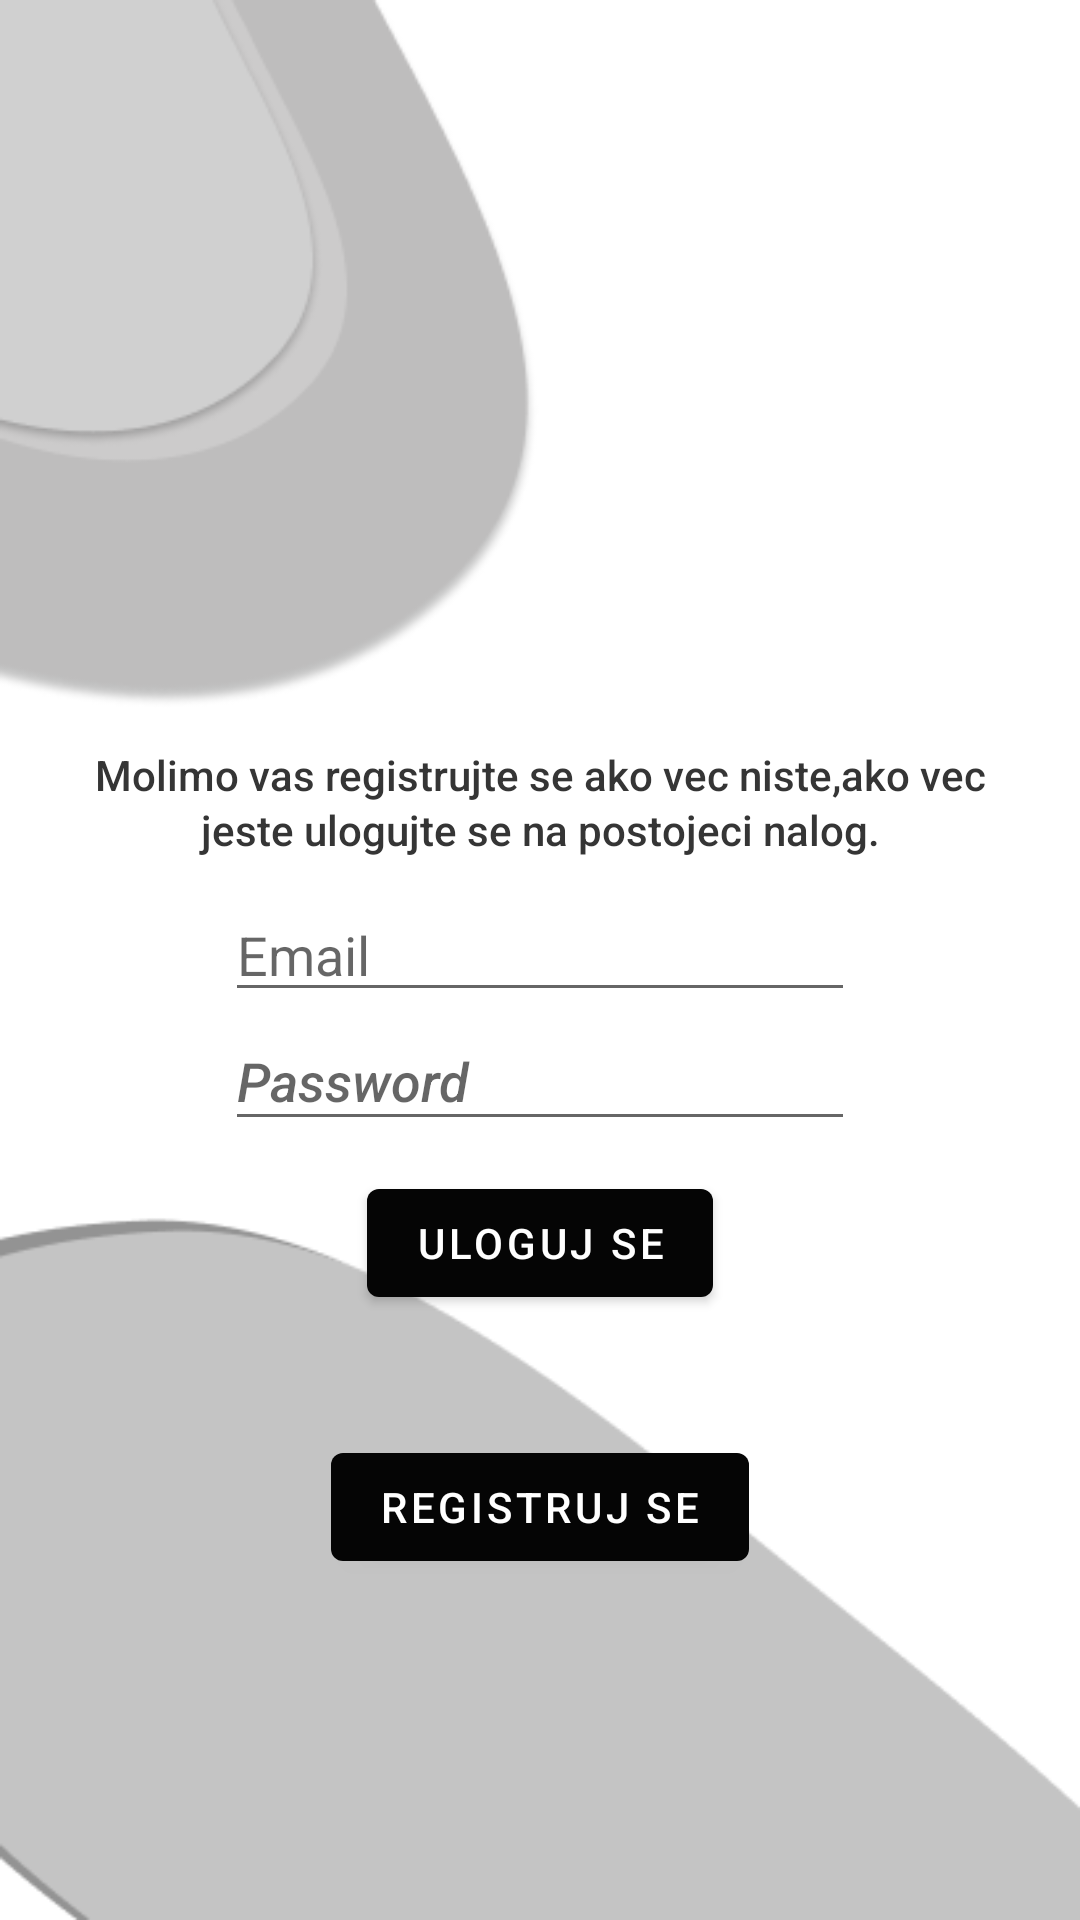

The Android layout XML behind this screen, and the referenced resources:
<!-- AndroidManifest.xml: application theme Theme.Frizer -->
<!-- res/layout/activity_user_login.xml -->
<?xml version="1.0" encoding="utf-8"?>
<androidx.constraintlayout.widget.ConstraintLayout xmlns:android="http://schemas.android.com/apk/res/android"
    xmlns:app="http://schemas.android.com/apk/res-auto"
    xmlns:tools="http://schemas.android.com/tools"
    android:layout_width="match_parent"
    android:layout_height="match_parent"
    android:background="@drawable/bg3"
    tools:context=".user.UserLogin"
    android:padding="5dp"
    >


    <LinearLayout
        android:id="@+id/linearLogin"
        android:layout_width="0dp"
        android:layout_height="wrap_content"
        android:background="#00FFFFFF"
        android:dividerPadding="15dp"
        android:gravity="center_horizontal"
        android:orientation="vertical"
        app:layout_constraintBottom_toBottomOf="parent"
        app:layout_constraintEnd_toEndOf="parent"
        app:layout_constraintStart_toStartOf="parent"
        app:layout_constraintTop_toTopOf="parent"
        app:layout_constraintVertical_bias="0.449">

        <ImageView
            android:id="@+id/login_img"
            android:layout_width="173dp"
            android:layout_height="145dp"
            android:padding="5dp"
            app:srcCompat="@drawable/login_icon" />

        <TextView
            android:id="@+id/registration_text"
            android:layout_width="match_parent"
            android:layout_height="wrap_content"
            android:ems="10"
            android:fontFamily="sans-serif-medium"
            android:gravity="center"
            android:lineSpacingExtra="2sp"
            android:padding="10dp"
            android:paddingBottom="5dp"
            android:text="@string/molimovas_register"
            android:textAllCaps="false"
            android:textColor="#353535"
            android:textSize="14sp"
            android:typeface="normal" />

        <EditText
            android:id="@+id/user_email"
            android:layout_width="wrap_content"
            android:layout_height="wrap_content"
            android:autofillHints=""
            android:ems="10"
            android:hint="Email"
            android:inputType="textEmailAddress" />

        <EditText
            android:id="@+id/user_password"
            android:layout_width="210dp"
            android:layout_height="43dp"
            android:autofillHints=""
            android:ems="10"
            android:fontFamily="sans-serif-medium"
            android:hint="@string/password"
            android:inputType="textPassword"
            android:textColorHighlight="#03A9F4"
            android:textColorLink="#000000"
            android:textStyle="italic" />

        <Button
            android:id="@+id/uloguj_btn"
            android:layout_width="wrap_content"
            android:layout_height="wrap_content"
            android:layout_marginTop="10dp"
            android:fontFamily="sans-serif-medium"
            android:text="@string/uloguj_se"
            app:backgroundTint="#050505" />

        <Button
            android:id="@+id/reg_btn"
            android:layout_width="wrap_content"
            android:layout_height="wrap_content"
            android:layout_marginTop="40dp"
            android:fontFamily="sans-serif-medium"
            android:text="@string/registruj_se"
            app:backgroundTint="#050505" />
    </LinearLayout>

</androidx.constraintlayout.widget.ConstraintLayout>
<!-- resources referenced by this layout -->
<resources>
  <!-- drawable bg3: png bitmap (drawable, 11326 bytes) -->
  <string name="molimovas_register">Molimo vas registrujte se ako vec niste,ako vec jeste ulogujte se na postojeci nalog.</string>
  <string name="password">Password</string>
  <string name="registruj_se">Registruj se</string>
  <string name="uloguj_se">Uloguj se</string>
  <style name="Theme.Frizer" parent="Theme.MaterialComponents.DayNight.DarkActionBar">
          
          <item name="colorPrimary">@color/purple_500</item>
          <item name="colorPrimaryVariant">@color/purple_700</item>
          <item name="colorOnPrimary">@color/white</item>
          
          <item name="colorSecondary">@color/teal_200</item>
          <item name="colorSecondaryVariant">@color/teal_700</item>
          <item name="colorOnSecondary">@color/black</item>
          
          <item name="android:statusBarColor" tools:targetApi="l">?attr/colorPrimaryVariant</item>
          
      </style>
  <!-- not gathered from this repository: default colours our renderer supplied (Android Studio template values) -->
  <color name="purple_500">#FF6200EE</color>
  <color name="purple_700">#FF3700B3</color>
  <color name="teal_200">#FF03DAC5</color>
  <color name="teal_700">#FF018786</color>
  <color name="black">#FF000000</color>
  <color name="white">#FFFFFFFF</color>
</resources>
